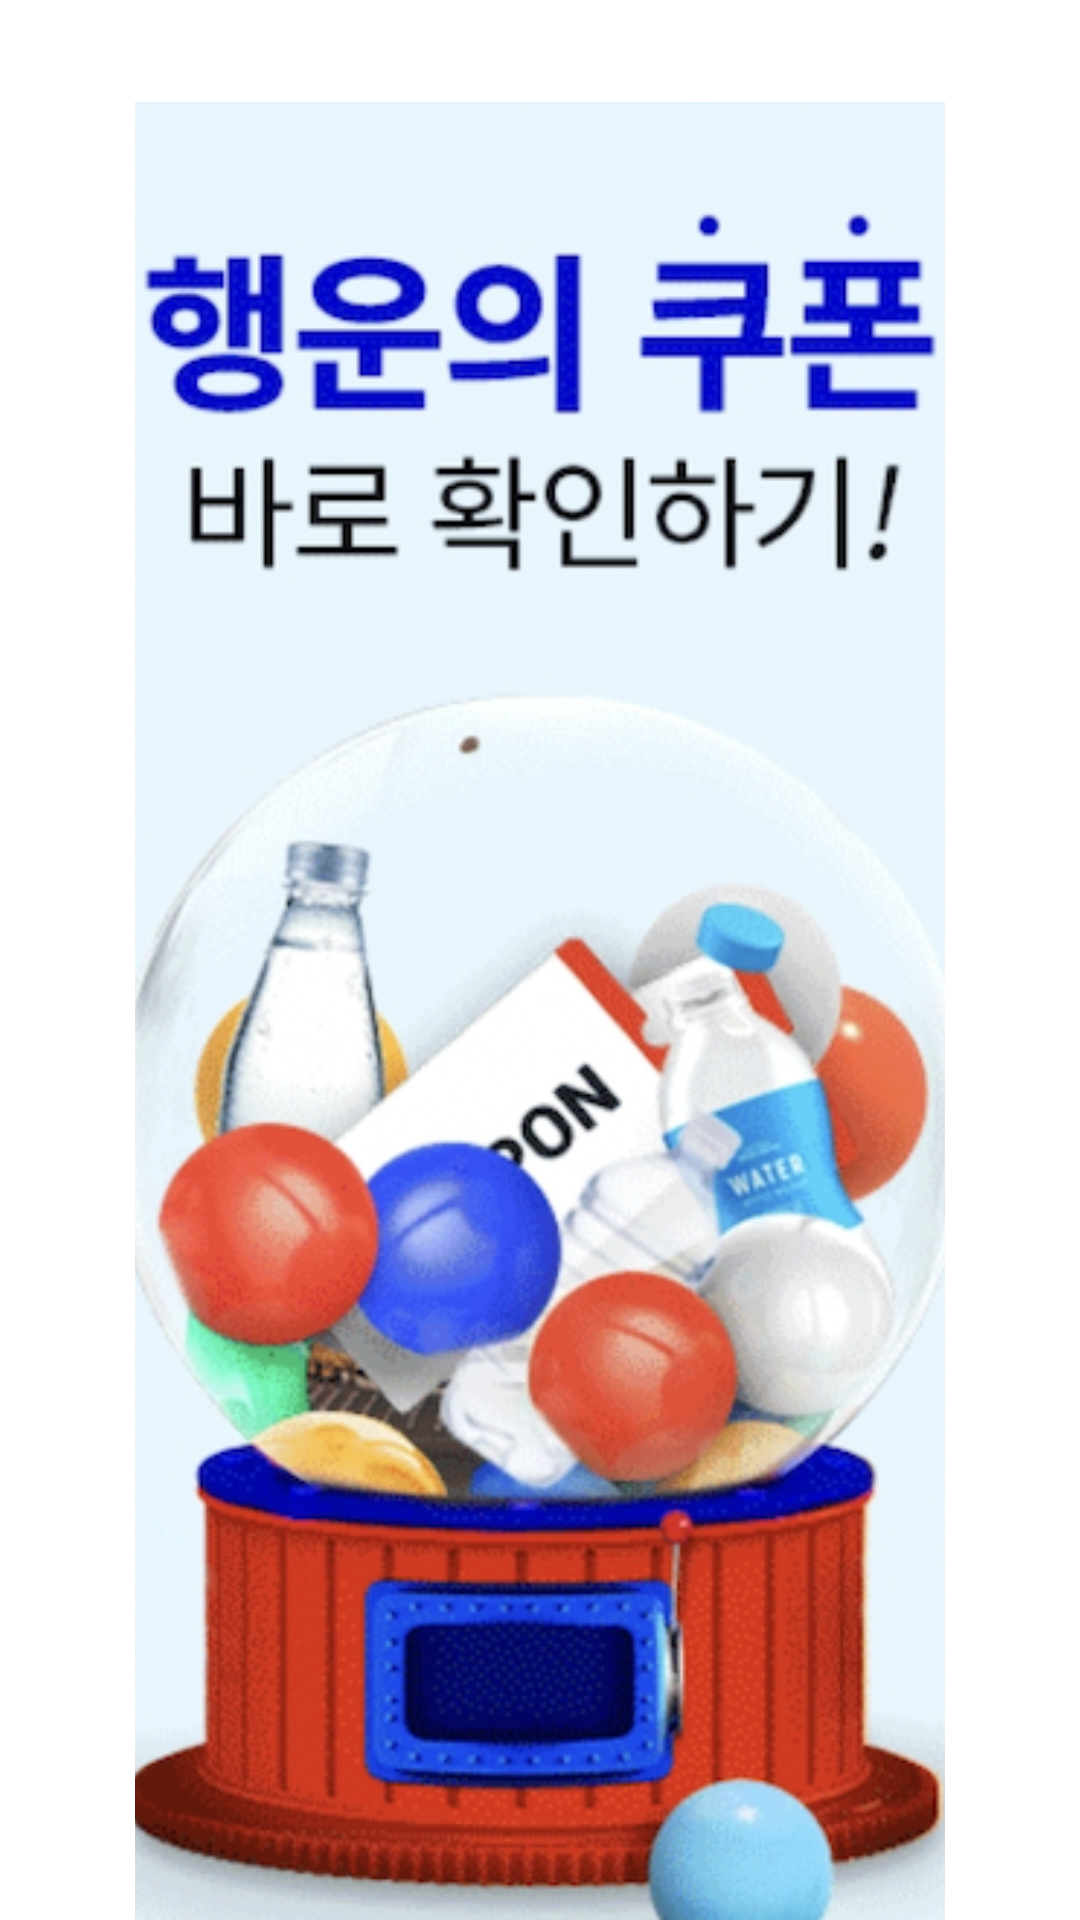

Write the Android layout XML for this screen, with the resource values it uses.
<!-- AndroidManifest.xml: application theme Theme.CustomEx -->
<!-- res/layout/dialog_ex_01.xml -->
<?xml version="1.0" encoding="utf-8"?>
<LinearLayout xmlns:android="http://schemas.android.com/apk/res/android"
    xmlns:app="http://schemas.android.com/apk/res-auto"
    xmlns:tools="http://schemas.android.com/tools"
    android:layout_width="match_parent"
    android:layout_height="wrap_content"
    android:orientation="vertical">

    <androidx.constraintlayout.widget.ConstraintLayout
        android:layout_width="match_parent"
        android:layout_height="wrap_content"
        android:layout_marginStart="45dp"
        android:layout_marginEnd="45dp"
        android:orientation="vertical">

        <androidx.appcompat.widget.AppCompatButton
            android:id="@+id/btn_close"
            android:layout_width="wrap_content"
            android:layout_height="wrap_content"
            android:layout_marginLeft="15dp"
            android:background="@drawable/ic_baseline_close_24"
            android:minWidth="0dp"
            android:minHeight="0dp"
            app:layout_constraintStart_toEndOf="@id/coverImage"
            app:layout_constraintTop_toTopOf="parent"
            tools:backgroundTint="@color/black" />

        <ImageView
            android:id="@+id/coverImage"
            android:layout_width="wrap_content"
            android:layout_height="wrap_content"
            android:maxHeight="200dp"
            android:layout_marginTop="15dp"
            android:scaleType="centerCrop"
            android:src="@drawable/sample01"
            app:layout_constraintEnd_toEndOf="parent"
            app:layout_constraintStart_toStartOf="parent"
            app:layout_constraintTop_toBottomOf="@id/btn_close" />

        <androidx.appcompat.widget.AppCompatButton
            android:id="@+id/btn_confirm"
            android:layout_width="0dp"
            android:layout_height="wrap_content"
            android:background="@drawable/button_patter"
            android:textAllCaps="false"
            android:textColor="@color/black"
            android:textSize="15dp"
            app:layout_constraintEnd_toEndOf="@id/coverImage"
            app:layout_constraintStart_toStartOf="@id/coverImage"
            app:layout_constraintTop_toBottomOf="@id/coverImage"
            tools:text="확인 >" />
    </androidx.constraintlayout.widget.ConstraintLayout>

</LinearLayout>
<!-- resources referenced by this layout -->
<resources>
  <!-- drawable button_patter (drawable) -->
  <?xml version="1.0" encoding="utf-8"?>
  <selector xmlns:android="http://schemas.android.com/apk/res/android">
      <item android:state_pressed="true" >
          <shape>
              <gradient
                  android:startColor="@color/white"
                  android:endColor="@color/white"
                  android:angle="0" />
              <padding
                  android:left="10dp"
                  android:top="10dp"
                  android:right="10dp"
                  android:bottom="10dp"/>
          </shape>
      </item>
      
  
      <item>
          <shape>
              <gradient
                  android:startColor="@color/white"
                  android:endColor="@color/white"
                  android:angle="0" />
              <padding
                  android:left="10dp"
                  android:top="10dp"
                  android:right="10dp"
                  android:bottom="10dp"/>
          </shape>
      </item>
      
  
  </selector>
  <!-- drawable sample01: png bitmap (drawable, 434145 bytes) -->
  <style name="Theme.CustomEx" parent="Theme.MaterialComponents.DayNight.DarkActionBar">
          
          <item name="colorPrimary">@color/purple_500</item>
          <item name="colorPrimaryVariant">@color/purple_700</item>
          <item name="colorOnPrimary">@color/white</item>
          
          <item name="colorSecondary">@color/teal_200</item>
          <item name="colorSecondaryVariant">@color/teal_700</item>
          <item name="colorOnSecondary">@color/black</item>
          
          <item name="android:statusBarColor" tools:targetApi="l">?attr/colorPrimaryVariant</item>
          
      </style>
  <!-- not gathered from this repository: default colours our renderer supplied (Android Studio template values) -->
  <color name="purple_500">#FF6200EE</color>
  <color name="purple_700">#FF3700B3</color>
  <color name="teal_200">#FF03DAC5</color>
  <color name="teal_700">#FF018786</color>
  <color name="black">#FF000000</color>
  <color name="white">#FFFFFFFF</color>
</resources>
